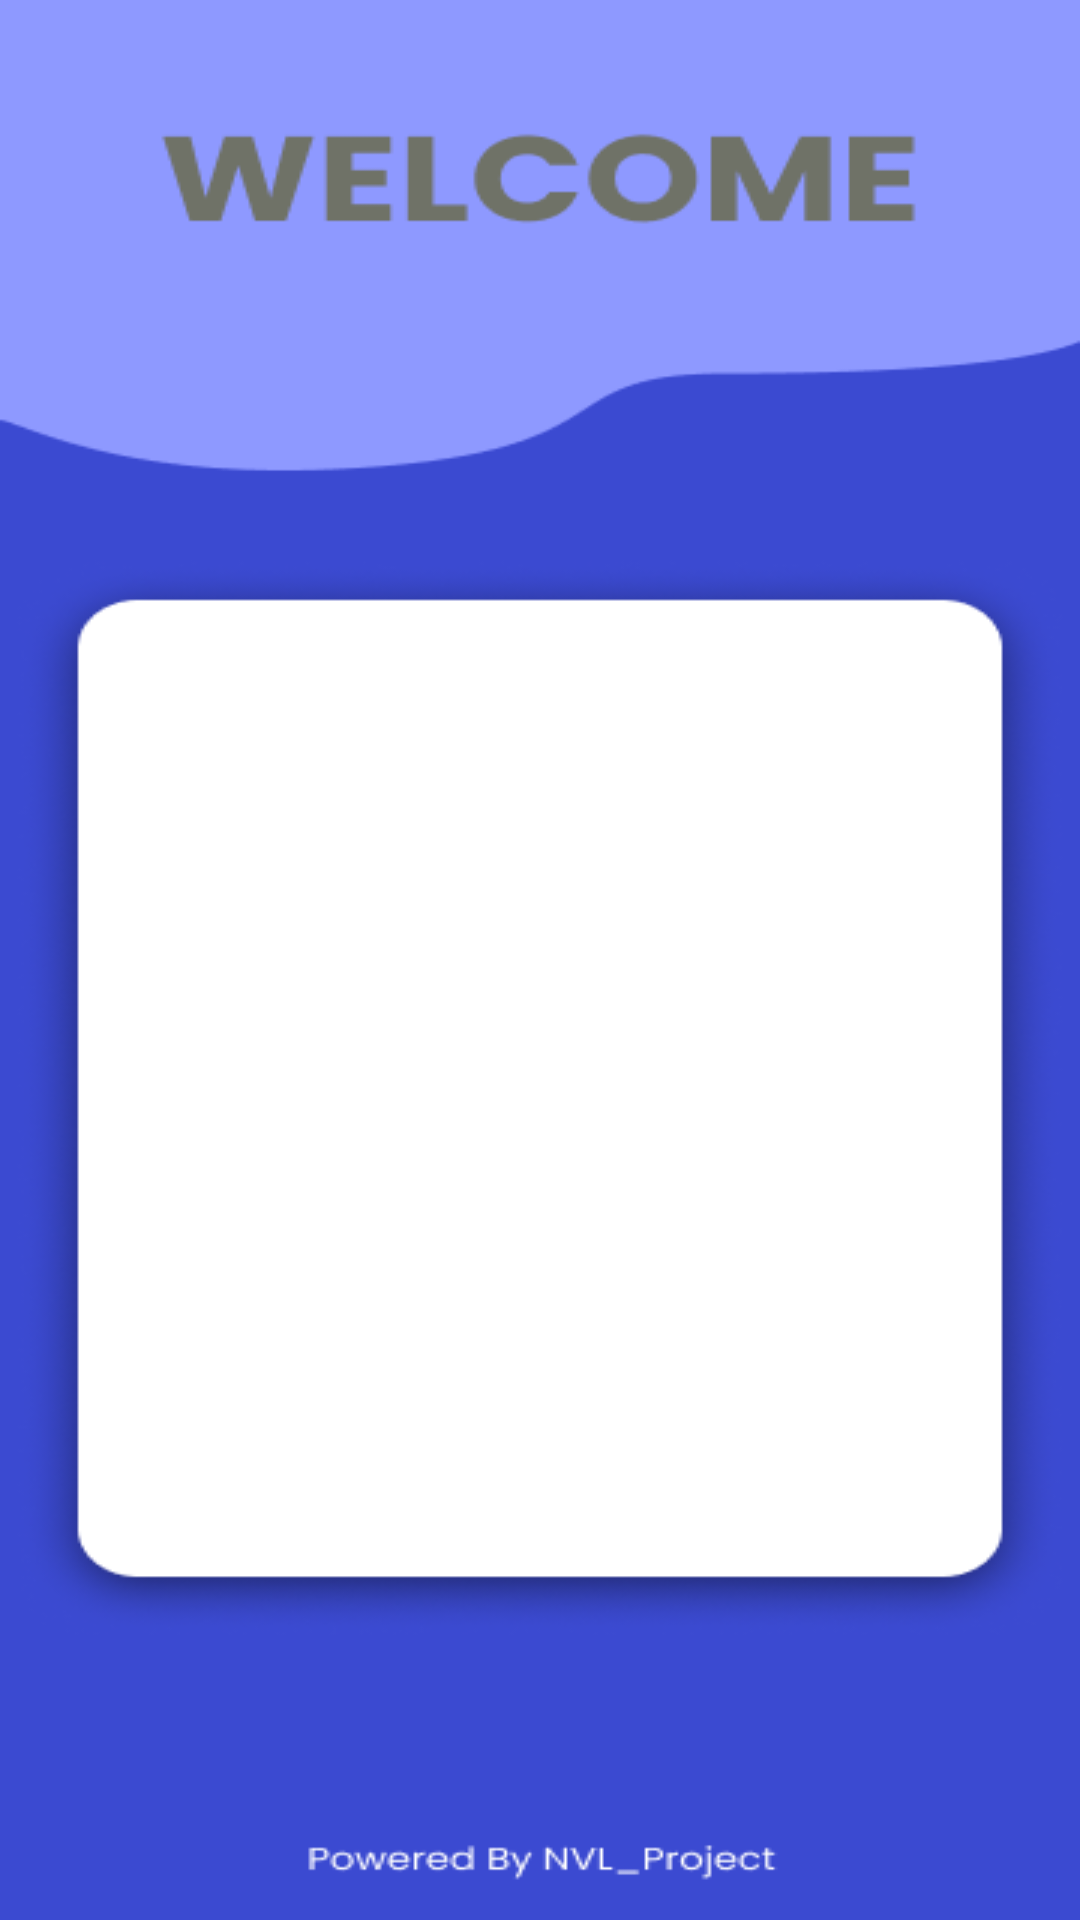

Reconstruct the res/layout file that produces this screen, plus the resources it refers to.
<!-- AndroidManifest.xml: application theme Theme.StoryApp -->
<!-- res/layout/activity_signup.xml -->
<?xml version="1.0" encoding="utf-8"?>
<androidx.constraintlayout.widget.ConstraintLayout xmlns:android="http://schemas.android.com/apk/res/android"
    xmlns:app="http://schemas.android.com/apk/res-auto"
    xmlns:tools="http://schemas.android.com/tools"
    android:layout_width="match_parent"
    android:layout_height="match_parent"
    android:background="@drawable/signup"
    tools:context=".view.signup.SignupActivity">

    <TextView
        android:alpha="0"
        android:id="@+id/nameTextView"
        android:layout_width="wrap_content"
        android:layout_height="wrap_content"
        android:layout_marginStart="45dp"
        android:layout_marginTop="20dp"
        android:text="@string/name"
        android:textColor="@color/black"
        app:layout_constraintEnd_toEndOf="parent"
        app:layout_constraintHorizontal_bias="0.0"
        app:layout_constraintStart_toStartOf="parent"
        app:layout_constraintTop_toTopOf="@+id/guidelineHorizontal"  />

    <com.nvl.storyapp.custome.CustomeNameEditText
        android:id="@+id/nameEditText"
        android:layout_width="0dp"
        android:layout_height="wrap_content"
        android:layout_marginStart="44dp"
        android:layout_marginTop="8dp"
        android:layout_marginEnd="44dp"
        android:alpha="0"
        android:background="@drawable/round_border"
        android:padding="16dp"
        app:boxBackgroundColor="@color/white"
        app:layout_constraintEnd_toEndOf="parent"
        app:layout_constraintStart_toStartOf="parent"
        app:layout_constraintTop_toBottomOf="@+id/nameTextView">
    </com.nvl.storyapp.custome.CustomeNameEditText>

    <TextView
        android:alpha="0"
        android:id="@+id/emailTextView"
        android:layout_width="wrap_content"
        android:layout_height="wrap_content"
        android:layout_marginStart="45dp"
        android:layout_marginTop="16dp"
        android:text="@string/email"
        android:textColor="@color/black"
        app:layout_constraintStart_toStartOf="parent"
        app:layout_constraintTop_toBottomOf="@+id/nameEditText" />

    <com.nvl.storyapp.custome.CustomEmailEditText
        android:id="@+id/emailEditText"
        android:layout_width="0dp"
        android:layout_height="wrap_content"
        android:layout_marginStart="44dp"
        android:layout_marginTop="8dp"
        android:layout_marginEnd="44dp"
        android:alpha="0"
        android:background="@drawable/round_border"
        android:padding="16dp"
        app:boxBackgroundColor="@color/black"
        app:layout_constraintEnd_toEndOf="parent"
        app:layout_constraintStart_toStartOf="parent"
        app:layout_constraintTop_toBottomOf="@+id/emailTextView">
    </com.nvl.storyapp.custome.CustomEmailEditText>

    <TextView
        android:id="@+id/passwordTextView"
        android:layout_width="wrap_content"
        android:layout_height="wrap_content"
        android:layout_marginStart="45dp"
        android:layout_marginTop="16dp"
        android:alpha="0"
        android:text="@string/password"
        android:textColor="@color/black"
        app:layout_constraintStart_toStartOf="parent"
        app:layout_constraintTop_toBottomOf="@+id/emailEditText" />

    <com.nvl.storyapp.custome.CustomPasswordEditText
        android:id="@+id/passwordEditText"
        android:layout_width="0dp"
        android:layout_height="wrap_content"
        android:layout_marginStart="44dp"
        android:layout_marginTop="8dp"
        android:layout_marginEnd="44dp"
        android:alpha="0"
        android:background="@drawable/round_border"
        android:padding="16dp"
        app:boxBackgroundColor="@color/black"
        app:layout_constraintEnd_toEndOf="parent"
        app:layout_constraintStart_toStartOf="parent"
        app:layout_constraintTop_toBottomOf="@+id/passwordTextView"
        app:passwordToggleEnabled="true">
    </com.nvl.storyapp.custome.CustomPasswordEditText>

    <Button
        android:id="@+id/signupButton"
        android:layout_width="113dp"
        android:layout_height="45dp"
        android:layout_marginStart="90dp"
        android:layout_marginTop="16dp"
        android:layout_marginEnd="90dp"
        android:alpha="0"
        android:backgroundTint="@color/blue_700"
        android:padding="5dp"
        android:paddingBottom="5dp"
        android:text="@string/create"
        android:textColor="@color/white"
        app:layout_constraintEnd_toEndOf="parent"
        app:layout_constraintStart_toStartOf="parent"
        app:layout_constraintTop_toBottomOf="@+id/passwordEditText" />

    <androidx.constraintlayout.widget.Guideline
        android:id="@+id/guidelineHorizontal"
        android:layout_width="wrap_content"
        android:layout_height="64dp"
        android:orientation="horizontal"
        app:layout_constraintEnd_toEndOf="parent"
        app:layout_constraintGuide_percent="0.30191082"
        app:layout_constraintStart_toStartOf="parent" />

    <androidx.constraintlayout.widget.Guideline
        android:id="@+id/guidelineVertical"
        android:layout_width="wrap_content"
        android:layout_height="64dp"
        android:orientation="vertical"
        app:layout_constraintEnd_toEndOf="parent"
        app:layout_constraintGuide_percent="0.5"
        app:layout_constraintStart_toStartOf="parent" />

    <androidx.constraintlayout.widget.Guideline
        android:layout_width="wrap_content"
        android:layout_height="64dp"
        android:orientation="horizontal"
        app:layout_constraintGuide_percent="0.1" />

</androidx.constraintlayout.widget.ConstraintLayout>
<!-- resources referenced by this layout -->
<resources>
  <color name="black">#FF000000</color>
  <color name="blue_700">#1976D2</color>
  <color name="white">#FFFFFFFF</color>
  <!-- drawable round_border (drawable) -->
  <?xml version="1.0" encoding="utf-8"?>
  <shape android:shape="rectangle" xmlns:android="http://schemas.android.com/apk/res/android">
      <stroke
          android:color="@color/black"
          android:width="1dp"/>
      <corners
          android:radius="5dp"/>
  </shape>
  <!-- drawable signup: png bitmap (drawable, 34166 bytes) -->
  <string name="create">Create</string>
  <string name="email">Email</string>
  <string name="name">Name</string>
  <string name="password">Password</string>
  <style name="Theme.StoryApp" parent="Theme.MaterialComponents.DayNight.DarkActionBar">
          
          <item name="colorPrimary">@color/purple_500</item>
          <item name="colorPrimaryVariant">@color/purple_700</item>
          <item name="colorOnPrimary">@color/white</item>
          
          <item name="colorSecondary">@color/grey1</item>
          <item name="colorSecondaryVariant">@color/teal_700</item>
          <item name="colorOnSecondary">@color/black</item>
          
          <item name="android:statusBarColor">?attr/colorPrimaryVariant</item>
          
      </style>
  <color name="purple_500">#FF6200EE</color>
  <color name="purple_700">#FF3700B3</color>
  <color name="grey1">#ebecf0</color>
  <color name="teal_700">#FF018786</color>
</resources>
